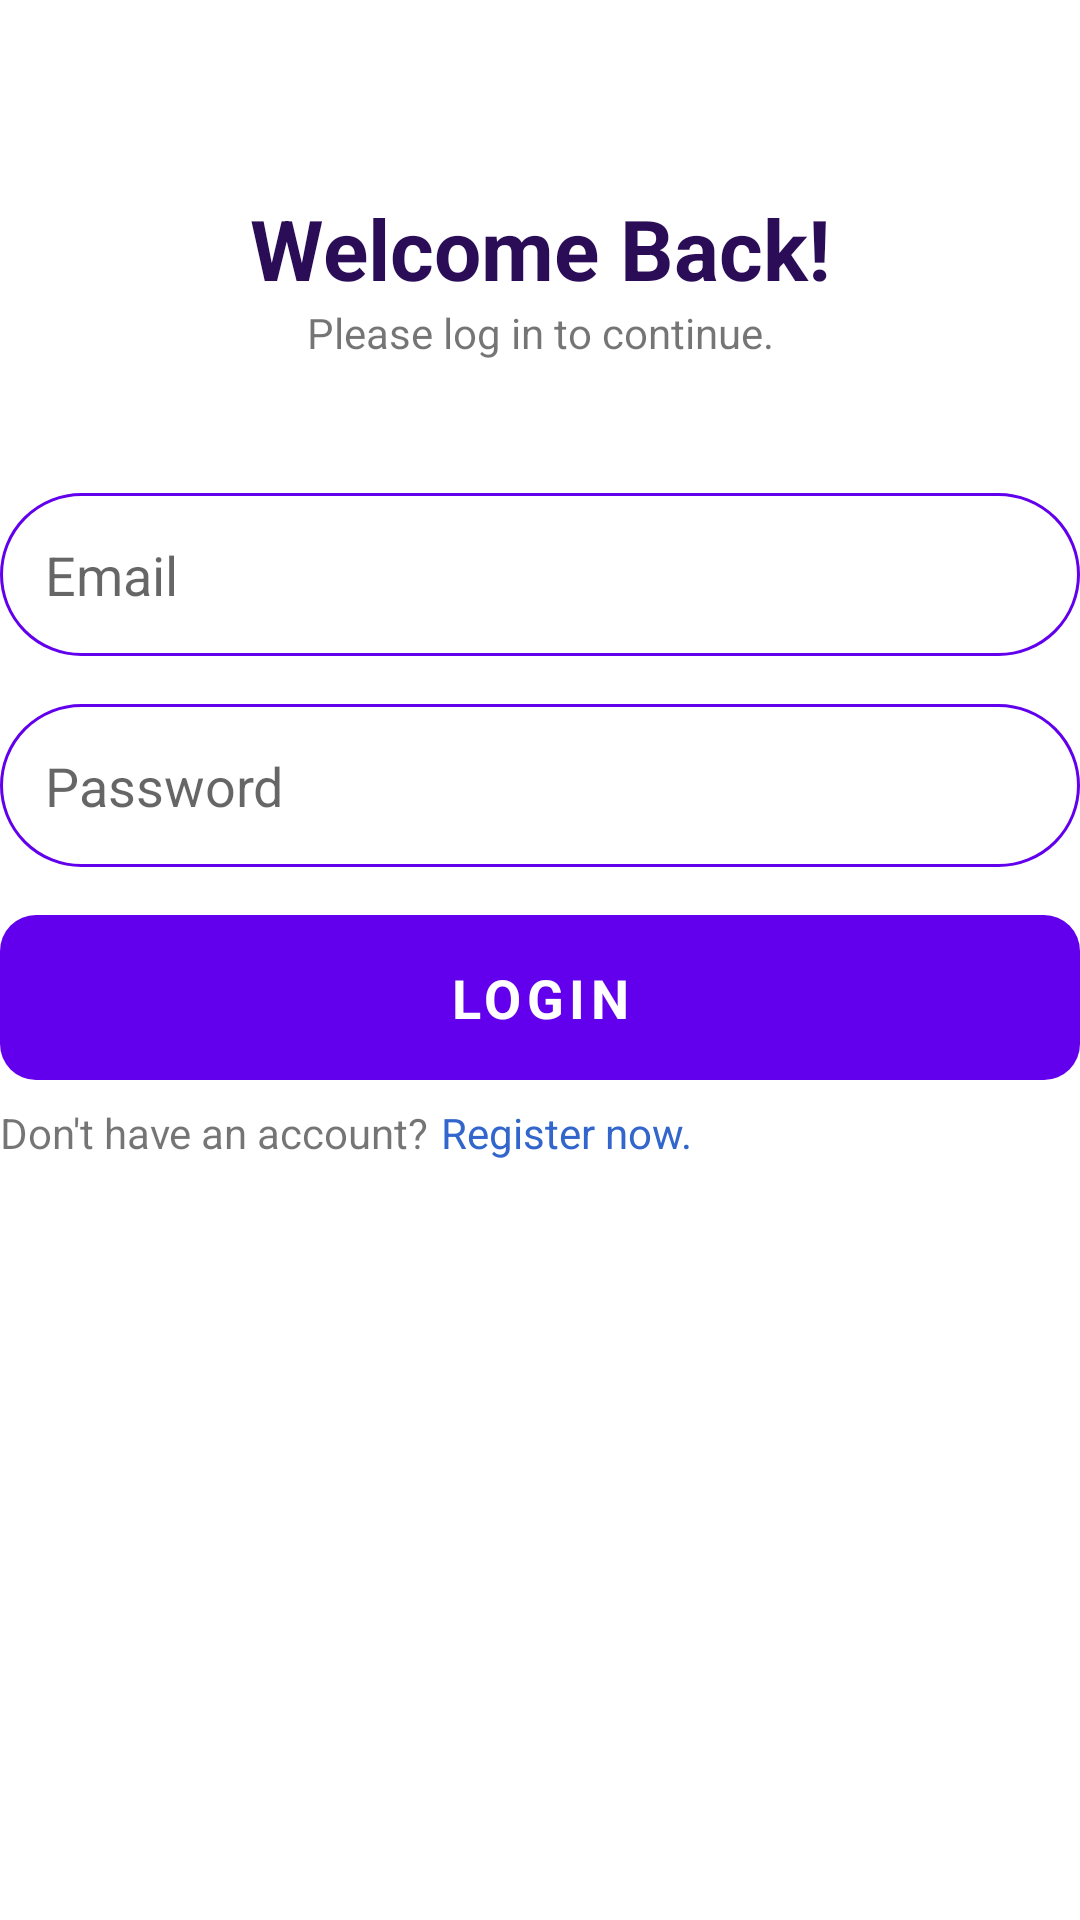

Layout XML and referenced resources for this Android screen:
<!-- AndroidManifest.xml: application theme Theme.ToDoapp -->
<!-- res/layout/fragment_login.xml -->
<?xml version="1.0" encoding="utf-8"?>
<androidx.constraintlayout.widget.ConstraintLayout xmlns:android="http://schemas.android.com/apk/res/android"
    xmlns:app="http://schemas.android.com/apk/res-auto"
    xmlns:tools="http://schemas.android.com/tools"
    android:layout_width="match_parent"
    android:layout_height="match_parent"
    tools:context=".fragments.LoginFragment">

    <ImageView
        android:id="@+id/top_wallpaper"
        android:layout_width="wrap_content"
        android:layout_height="wrap_content"
        android:adjustViewBounds="true"
        app:layout_constraintEnd_toEndOf="parent"
        app:layout_constraintHorizontal_bias="0.0"
        app:layout_constraintStart_toStartOf="parent"
        app:layout_constraintTop_toTopOf="parent"
        app:srcCompat="@drawable/wallpaper" />

    <ImageView
        android:id="@+id/imageView7"
        android:layout_width="wrap_content"
        android:layout_height="wrap_content"
        app:layout_constraintBottom_toBottomOf="@+id/top_wallpaper"
        app:layout_constraintEnd_toEndOf="parent"
        app:layout_constraintHorizontal_bias="0.498"
        app:layout_constraintStart_toStartOf="parent"
        app:layout_constraintTop_toTopOf="@+id/top_wallpaper"
        app:layout_constraintVertical_bias="0.393"
        app:srcCompat="@drawable/ic_logo" />

    <TextView
        android:id="@+id/textView4"
        android:layout_width="wrap_content"
        android:layout_height="wrap_content"
        android:layout_marginStart="13dp"
        android:text="BTU"
        android:textColor="@color/white"
        android:textSize="30sp"
        android:textStyle="bold"
        app:layout_constraintBottom_toBottomOf="@+id/imageView7"
        app:layout_constraintStart_toStartOf="@+id/imageView7" />

    <EditText
        android:id="@+id/etEmail"
        android:layout_width="wrap_content"
        android:layout_height="wrap_content"
        android:layout_marginTop="44dp"
        android:background="@drawable/et_border"
        android:ems="18"
        android:hint="Email"
        android:inputType="textEmailAddress"
        app:layout_constraintEnd_toEndOf="parent"
        app:layout_constraintStart_toStartOf="parent"
        app:layout_constraintTop_toBottomOf="@+id/textView6" />

    <EditText
        android:id="@+id/etPassword"
        android:layout_width="wrap_content"
        android:layout_height="wrap_content"
        android:layout_marginTop="16dp"
        android:background="@drawable/et_border"
        android:ems="18"
        android:hint="Password"
        android:inputType="textPassword"
        app:layout_constraintEnd_toEndOf="@+id/etEmail"
        app:layout_constraintHorizontal_bias="0.0"
        app:layout_constraintStart_toStartOf="@+id/etEmail"
        app:layout_constraintTop_toBottomOf="@+id/etEmail" />

    <TextView
        android:id="@+id/tvTitle"
        android:layout_width="wrap_content"
        android:layout_height="wrap_content"
        android:layout_marginTop="64dp"
        android:text="Welcome Back!"
        android:textColor="#2B0D57"
        android:textSize="28sp"
        android:textStyle="bold"
        app:layout_constraintEnd_toEndOf="parent"
        app:layout_constraintStart_toStartOf="parent"
        app:layout_constraintTop_toBottomOf="@+id/top_wallpaper" />

    <TextView
        android:id="@+id/textView6"
        android:layout_width="wrap_content"
        android:layout_height="wrap_content"
        android:text="Please log in to continue."
        app:layout_constraintEnd_toEndOf="@+id/tvTitle"
        app:layout_constraintStart_toStartOf="@+id/tvTitle"
        app:layout_constraintTop_toBottomOf="@+id/tvTitle" />

    <TextView
        android:id="@+id/btnConfirm"
        android:layout_width="wrap_content"
        android:layout_height="wrap_content"
        android:layout_marginTop="16dp"
        android:background="@drawable/btn_login_bg"
        android:gravity="center"
        android:letterSpacing="0.1"
        android:text="LOGIN"
        android:textColor="@color/white"
        android:textSize="18sp"
        android:textStyle="bold"
        app:layout_constraintEnd_toEndOf="@+id/etPassword"
        app:layout_constraintHorizontal_bias="0.0"
        app:layout_constraintStart_toStartOf="@+id/etPassword"
        app:layout_constraintTop_toBottomOf="@+id/etPassword" />

    <TextView
        android:id="@+id/textView5"
        android:layout_width="wrap_content"
        android:layout_height="wrap_content"
        android:layout_marginTop="8dp"
        android:text="Don't have an account?"
        app:layout_constraintStart_toStartOf="@+id/btnConfirm"
        app:layout_constraintTop_toBottomOf="@+id/btnConfirm" />

    <TextView
        android:id="@+id/register_signin"
        android:layout_width="wrap_content"
        android:layout_height="wrap_content"
        android:layout_marginStart="147dp"
        android:text="Register now."
        android:textColor="#3366CC"
        app:layout_constraintBottom_toBottomOf="@+id/textView5"
        app:layout_constraintStart_toStartOf="@+id/textView5"
        app:layout_constraintTop_toTopOf="@+id/textView5" />

</androidx.constraintlayout.widget.ConstraintLayout>
<!-- resources referenced by this layout -->
<resources>
  <color name="white">#FFFFFFFF</color>
  <!-- drawable btn_login_bg (drawable-v24) -->
  <?xml version="1.0" encoding="utf-8"?>
  <shape xmlns:android="http://schemas.android.com/apk/res/android">
  
      <solid
          android:color="@color/purple_500"/>
      <size
          android:width="378dp"
          android:height="55dp" />
      <corners
          android:radius="12dp" />
  
  </shape>
  <!-- drawable et_border (drawable-v24) -->
  <?xml version="1.0" encoding="utf-8"?>
  <shape xmlns:android="http://schemas.android.com/apk/res/android">
  
      <solid
          android:color="@android:color/transparent"/>
      <corners
          android:radius="30dp"/>
      <stroke
          android:color="@color/purple_500"
          android:width="1dp"/>
      <padding
          android:top="15dp"
          android:bottom="15dp"
          android:left="15dp" />
  
  </shape>
  <!-- drawable ic_logo (drawable) -->
  <vector android:autoMirrored="true" android:height="120dp"
      android:tint="#FFFFFF" android:viewportHeight="24"
      android:viewportWidth="24" android:width="120dp" xmlns:android="http://schemas.android.com/apk/res/android">
      <path android:fillColor="@android:color/white" android:pathData="M14,10H3v2h11V10zM14,6H3v2h11V6zM18,14v-4h-2v4h-4v2h4v4h2v-4h4v-2H18zM3,16h7v-2H3V16z"/>
  </vector>
  <style name="Theme.ToDoapp" parent="Theme.MaterialComponents.DayNight.NoActionBar">
          
          <item name="colorPrimary">@color/purple_500</item>
          <item name="colorPrimaryVariant">@color/purple_700</item>
          <item name="colorOnPrimary">@color/white</item>
          
          <item name="colorSecondary">@color/teal_200</item>
          <item name="colorSecondaryVariant">@color/teal_700</item>
          <item name="colorOnSecondary">@color/black</item>
          
          <item name="android:statusBarColor">?attr/colorPrimaryVariant</item>
          
      </style>
  <color name="purple_500">#FF6200EE</color>
  <color name="purple_700">#FF3700B3</color>
  <color name="teal_200">#FF03DAC5</color>
  <color name="teal_700">#FF018786</color>
  <color name="black">#FF000000</color>
</resources>
